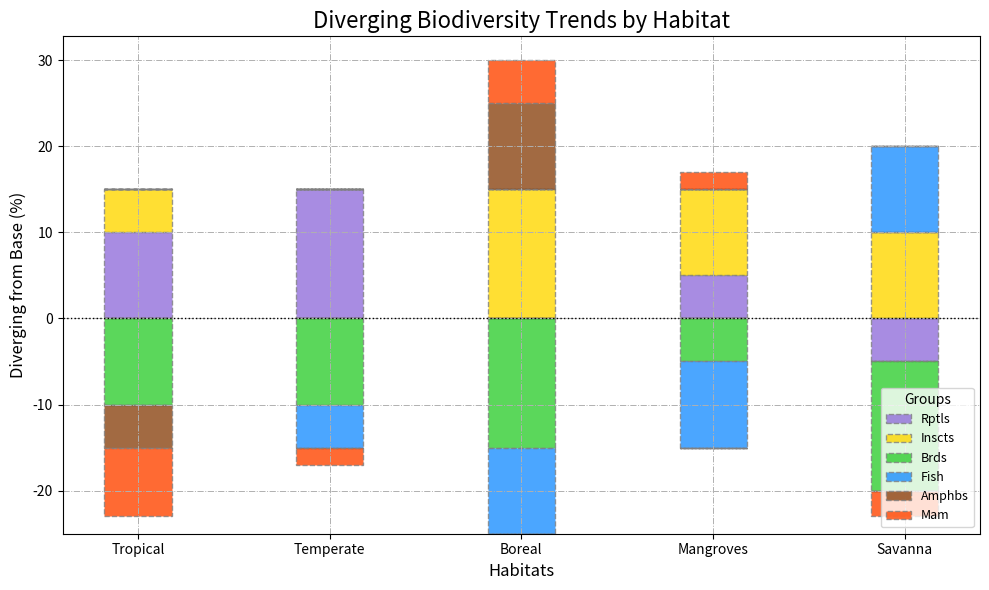

The script that saved this image:
import numpy as np
import matplotlib.pyplot as plt

habitats = ["Tropical", "Temperate", "Boreal", "Mangroves", "Savanna"]
years = np.arange(2030, 2040)

mammals = np.array([30, 35, 20, 25, 15])
birds = np.array([25, 20, 35, 30, 30])
reptiles = np.array([10, 10, 5, 15, 5])
amphibians = np.array([20, 15, 10, 10, 30])
insects = np.array([15, 20, 30, 20, 20])
fish = np.array([12, 18, 25, 22, 17])

species_data = np.array([mammals, birds, reptiles, amphibians, insects, fish]) - 20

fig, ax = plt.subplots(figsize=(10, 6))

x_ticks = np.arange(len(habitats))
bar_width = 0.35

# Shuffled colors
colors = ['#9370DB', '#FFD700', '#32CD32', '#1E90FF', '#8B4513', '#FF4500']
species_names = ['Rptls', 'Inscts', 'Brds', 'Fish', 'Amphbs', 'Mam']

bottom_positive = np.zeros(len(habitats))
bottom_negative = np.zeros(len(habitats))

for i, species in enumerate(species_data):
    positive_values = np.clip(species, 0, None)
    negative_values = np.clip(species, None, 0)

    ax.bar(x_ticks, positive_values, width=bar_width, color=colors[i], alpha=0.8,
           bottom=bottom_positive, label=species_names[i], edgecolor='grey', linestyle='--')
    ax.bar(x_ticks, negative_values, width=bar_width, color=colors[i], alpha=0.8,
           bottom=bottom_negative, edgecolor='grey', linestyle='--')

    bottom_positive += positive_values
    bottom_negative += negative_values

ax.set_xticks(x_ticks)
ax.set_xticklabels(habitats, fontsize=10)

plt.title("Diverging Biodiversity Trends by Habitat", fontsize=16)
plt.xlabel('Habitats', fontsize=12)
plt.ylabel('Diverging from Base (%)', fontsize=12)
ax.axhline(0, color='black', linewidth=1.0, linestyle=':')

plt.legend(title='Groups', loc='lower right', fontsize=9)  # Adjusted legend position and font size
plt.grid(True, linestyle='-.', linewidth=0.7)
plt.tight_layout()

plt.show()
